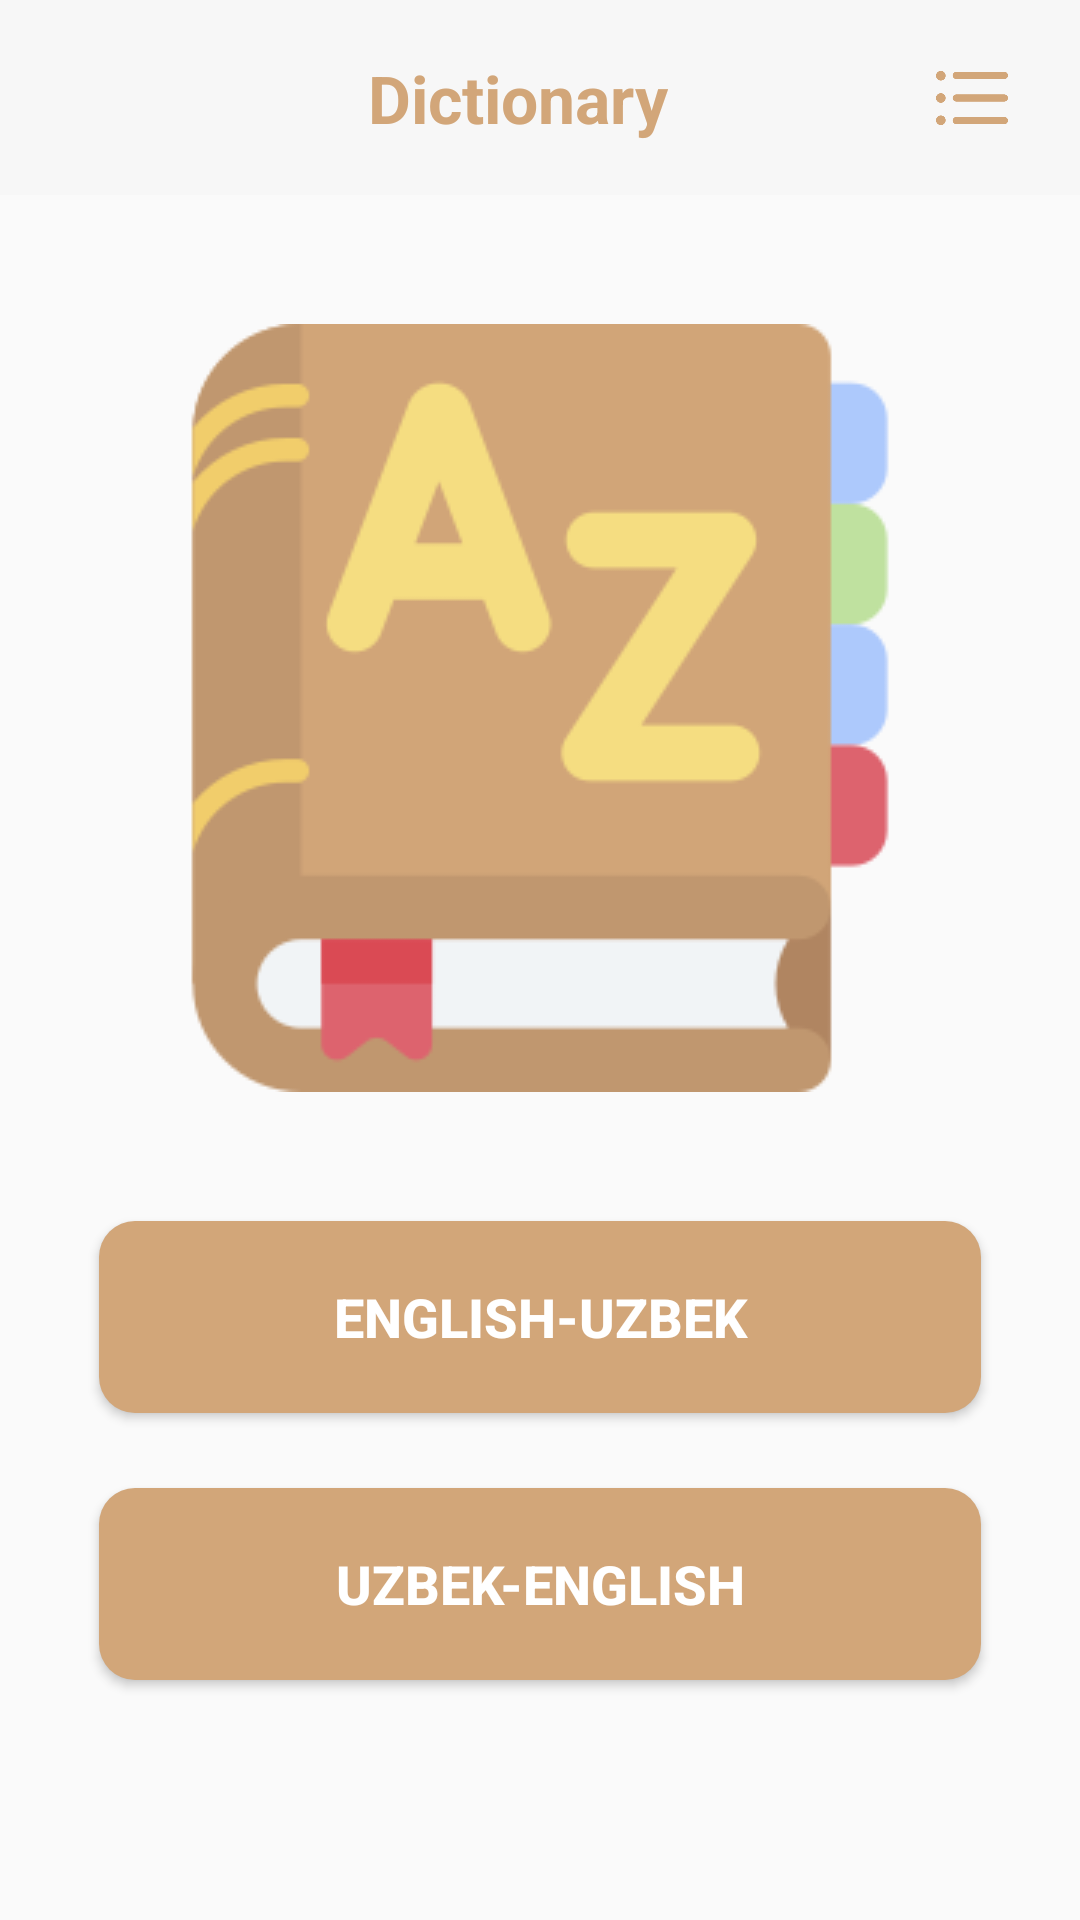

Produce the Android XML layout that renders to this screen, including the resource entries it uses.
<!-- AndroidManifest.xml: application theme Theme.DictioronaryApp -->
<!-- res/layout/activity_main.xml -->
<?xml version="1.0" encoding="utf-8"?>
<androidx.constraintlayout.widget.ConstraintLayout xmlns:android="http://schemas.android.com/apk/res/android"
    xmlns:app="http://schemas.android.com/apk/res-auto"
    xmlns:tools="http://schemas.android.com/tools"
    android:layout_width="match_parent"
    android:layout_height="match_parent"
    tools:context=".MainActivity">

    <com.google.android.material.appbar.AppBarLayout
        android:id="@+id/app_bar"
        android:layout_width="match_parent"
        android:layout_height="65dp"
        android:background="#F7F7F7"
        app:layout_constraintEnd_toEndOf="parent"
        app:layout_constraintStart_toStartOf="parent"
        app:layout_constraintTop_toTopOf="parent">

        <androidx.constraintlayout.widget.ConstraintLayout
            android:layout_width="match_parent"
            android:layout_height="match_parent">

            <androidx.appcompat.widget.AppCompatTextView
                android:layout_width="wrap_content"
                android:layout_height="wrap_content"
                android:text="Dictionary"
                android:layout_marginEnd="15dp"
                android:textColor="@color/myColoor"
                android:textSize="22sp"
                android:textStyle="bold"
                android:layout_marginVertical="5dp"
                app:layout_constraintBottom_toBottomOf="parent"
                app:layout_constraintEnd_toEndOf="parent"
                app:layout_constraintStart_toStartOf="parent"
                app:layout_constraintTop_toTopOf="parent"
                tools:ignore="SpUsage" />

            <androidx.appcompat.widget.AppCompatImageView
                android:id="@+id/setting"
                android:layout_width="40dp"
                android:layout_height="40dp"
                android:layout_marginStart="@dimen/margin_standard"
                android:layout_marginEnd="16dp"
                android:clickable="true"
                android:focusable="true"
                android:tint="@color/myColoor"
                android:foreground="?attr/selectableItemBackground"
                android:padding="8dp"
                android:src="@drawable/menu"
                android:textStyle="bold"
                app:layout_constraintBottom_toBottomOf="parent"
                app:layout_constraintEnd_toEndOf="parent"
                app:layout_constraintTop_toTopOf="parent"
                tools:ignore="UnusedAttribute" />

        </androidx.constraintlayout.widget.ConstraintLayout>

    </com.google.android.material.appbar.AppBarLayout>

    <androidx.appcompat.widget.AppCompatImageView
        android:id="@+id/iv_dictionary"
        android:layout_width="match_parent"
        android:adjustViewBounds="true"
        android:layout_height="300dp"
        android:scaleType="center"
        android:layout_marginStart="20dp"
        android:layout_marginEnd="20dp"
        android:layout_marginHorizontal="20dp"
        android:src="@drawable/dictionary"
        app:layout_constraintBottom_toTopOf="@id/btn_eng_uzb"
        app:layout_constraintEnd_toEndOf="@+id/btn_eng_uzb"
        app:layout_constraintStart_toStartOf="@+id/btn_eng_uzb"
        app:layout_constraintTop_toBottomOf="@id/app_bar" />

    <androidx.appcompat.widget.AppCompatButton
        android:id="@+id/btn_eng_uzb"
        android:layout_width="match_parent"
        android:layout_height="64dp"
        android:layout_marginHorizontal="33dp"
        android:layout_marginBottom="25dp"
        android:background="@drawable/btn_select_lang"
        android:clickable="true"
        android:focusable="true"
        android:foreground="?attr/selectableItemBackground"
        android:text="@string/english_uzbek"
        android:textColor="#fff"
        android:textSize="18dp"
        android:textStyle="bold"
        app:cornerRadius="12dp"
        app:layout_constraintBottom_toTopOf="@id/btn_uzb_eng"
        app:layout_constraintEnd_toEndOf="parent"
        app:layout_constraintStart_toStartOf="parent"
        tools:ignore="SpUsage,UnusedAttribute" />

    <androidx.appcompat.widget.AppCompatButton
        android:id="@+id/btn_uzb_eng"
        android:layout_width="match_parent"
        android:layout_height="64dp"
        android:layout_marginHorizontal="33dp"
        android:layout_marginBottom="80dp"
        android:background="@drawable/btn_select_lang"
        android:clickable="true"
        android:focusable="true"
        android:foreground="?attr/selectableItemBackground"
        android:text="@string/uzbek_english"
        android:textColor="#fff"
        android:textSize="18dp"
        android:textStyle="bold"
        app:cornerRadius="12dp"
        app:layout_constraintBottom_toBottomOf="parent"
        app:layout_constraintEnd_toEndOf="parent"
        app:layout_constraintStart_toStartOf="parent"
        tools:ignore="SpUsage,UnusedAttribute" />
</androidx.constraintlayout.widget.ConstraintLayout>
<!-- resources referenced by this layout -->
<resources>
  <color name="myColoor">#d2a679</color>
  <dimen name="margin_standard">16dp</dimen>
  <!-- drawable btn_select_lang (drawable) -->
  <?xml version="1.0" encoding="utf-8"?>
  <shape xmlns:android="http://schemas.android.com/apk/res/android">
  
      <solid android:color="@color/myColoor" />
      <corners android:radius="12dp" />
  
  </shape>
  <!-- drawable dictionary: png bitmap (drawable, 9490 bytes) -->
  <!-- drawable menu: png bitmap (drawable, 8223 bytes) -->
  <string name="english_uzbek">ENGLISH-UZBEK</string>
  <string name="uzbek_english">UZBEK-ENGLISH</string>
  <style name="Theme.DictioronaryApp" parent="Theme.AppCompat.Light.NoActionBar">
          
          <item name="colorPrimary">@color/myColoor</item>
          <item name="colorPrimaryVariant">@color/myColoor</item>
          <item name="colorOnPrimary">@color/white</item>
          
          <item name="colorSecondary">@color/teal_200</item>
          <item name="colorSecondaryVariant">@color/teal_700</item>
          <item name="colorOnSecondary">@color/white</item>
          
          <item name="android:statusBarColor" tools:targetApi="l">?attr/colorPrimaryVariant</item>
          
      </style>
  <color name="white">#FFFFFFFF</color>
  <color name="teal_200">#FF03DAC5</color>
  <color name="teal_700">#FF018786</color>
</resources>
